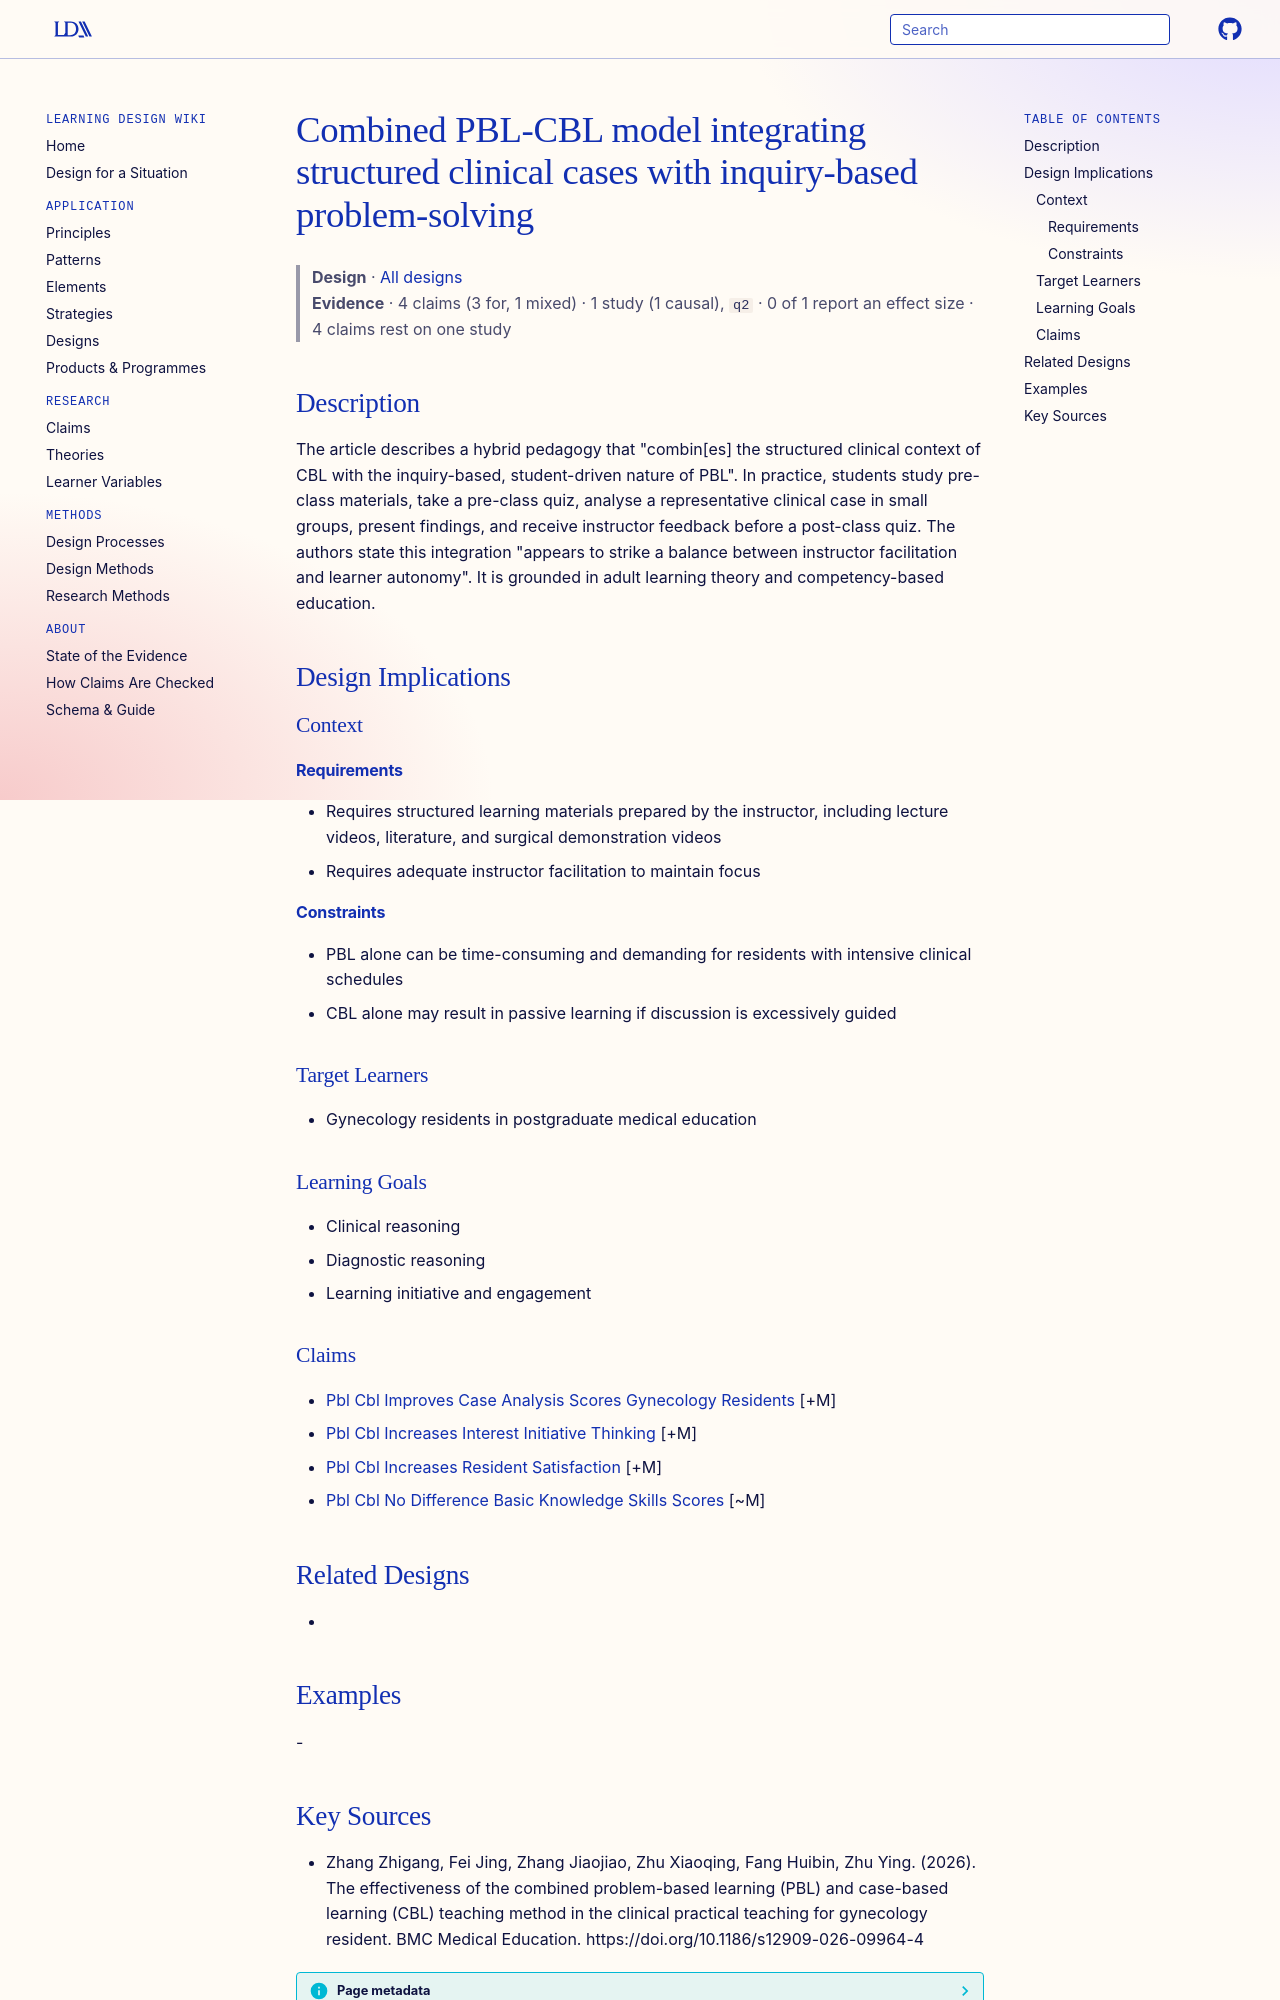

repository: Learning-Design-Alliance/learning-wiki · page: designs/pbl-cbl-combined-teaching-model/index.html · generator: mkdocs

---
type: design
id: pbl-cbl-combined-teaching-model
title: Combined PBL-CBL model integrating structured clinical cases with inquiry-based problem-solving
description: "The article describes a hybrid pedagogy that \"combin[es] the structured clinical context of CBL with the inquiry-based, student-driven nature of PBL\"."
status: review
generated:
  by: "process:settle-candidates"
  at: 2026-11-04
sources:
  - id: zhang-zhigang-2026
    resource: "https://doi.org/10.1186/s12909-026-09964-4"
    title: "Zhang Zhigang, Fei Jing, Zhang Jiaojiao, Zhu Xiaoqing, Fang Huibin, Zhu Ying. (2026). The effectiveness of the combined problem-based learning (PBL) and case-based learning (CBL) teaching method in the clinical practical teaching for gynecology resident. BMC Medical Education. https://doi.org/10.1186/s12909-026-09964-4"
    author: Zhang Zhigang, Fei Jing, Zhang Jiaojiao, Zhu Xiaoqing, Fang Huibin, Zhu Ying
---

# Combined PBL-CBL model integrating structured clinical cases with inquiry-based problem-solving

> **Design** · [All designs](index.md)
> **Evidence** · 4 claims (3 for, 1 mixed) · 1 study (1 causal), `q2` · 0 of 1 report an effect size · 4 claims rest on one study

## Description
The article describes a hybrid pedagogy that "combin[es] the structured clinical context of CBL with the inquiry-based, student-driven nature of PBL". In practice, students study pre-class materials, take a pre-class quiz, analyse a representative clinical case in small groups, present findings, and receive instructor feedback before a post-class quiz. The authors state this integration "appears to strike a balance between instructor facilitation and learner autonomy". It is grounded in adult learning theory and competency-based education.

## Design Implications

### Context
#### Requirements
- Requires structured learning materials prepared by the instructor, including lecture videos, literature, and surgical demonstration videos
- Requires adequate instructor facilitation to maintain focus
#### Constraints
- PBL alone can be time-consuming and demanding for residents with intensive clinical schedules
- CBL alone may result in passive learning if discussion is excessively guided

### Target Learners
- Gynecology residents in postgraduate medical education

### Learning Goals
- Clinical reasoning
- Diagnostic reasoning
- Learning initiative and engagement

### Claims
- [Pbl Cbl Improves Case Analysis Scores Gynecology Residents](../claims/pbl-cbl-improves-case-analysis-scores-gynecology-residents.md) [+M]
- [Pbl Cbl Increases Interest Initiative Thinking](../claims/pbl-cbl-increases-interest-initiative-thinking.md) [+M]
- [Pbl Cbl Increases Resident Satisfaction](../claims/pbl-cbl-increases-resident-satisfaction.md) [+M]
- [Pbl Cbl No Difference Basic Knowledge Skills Scores](../claims/pbl-cbl-no-difference-basic-knowledge-skills-scores.md) [~M]

## Related Designs
- 

## Examples
-
